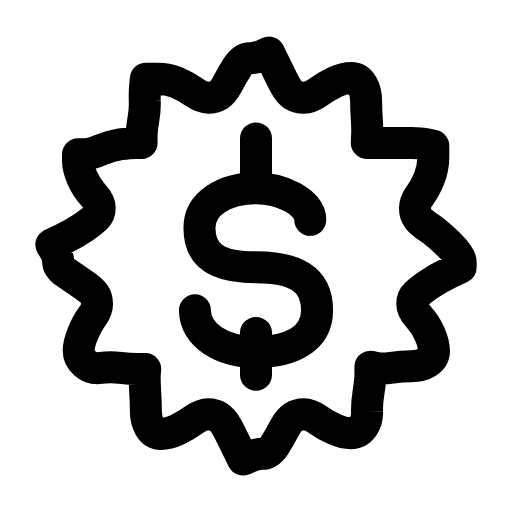
t = 0.00 s
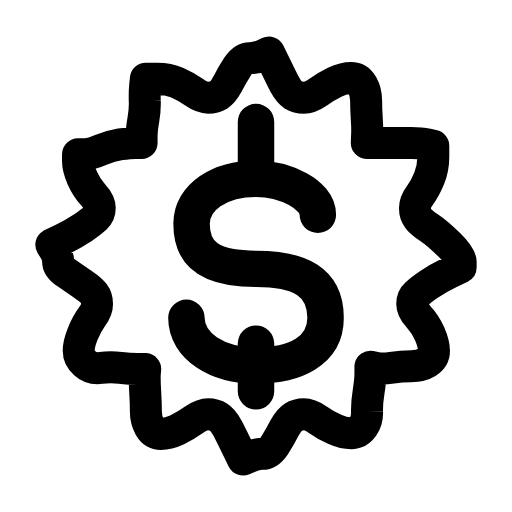
t = 0.25 s
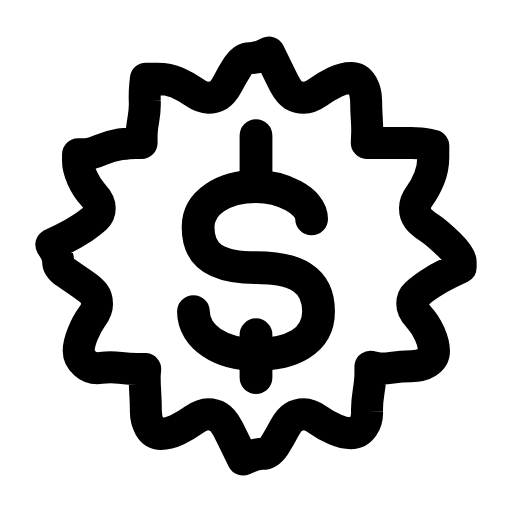
t = 0.43 s
t = 0.70 s: frame unchanged from t = 0.00 s, image omitted
t = 0.88 s: frame unchanged from t = 0.00 s, image omitted
t = 1.23 s: frame unchanged from t = 0.00 s, image omitted

The animated SVG that drew these frames (rendered in a browser with its animation timeline set to each time). Animation: 1 SMIL element (animateTransform=1); one cycle of 1.40 s, repeats indefinitely.

<svg xmlns="http://www.w3.org/2000/svg" width="24" height="24" viewBox="0 0 24 24" fill="none"><g transform="translate(-0.72 -0.72) scale(1.06)"><path stroke="currentColor" stroke-width="1.415" stroke-linecap="round" stroke-linejoin="round" fill="none" d="M21.05 12.5L20.54 12.75Q20.03 13 19.66 13.25Q19.29 13.5 19.1 13.68Q18.91 13.85 18.91 14.12Q18.91 14.39 19.2 14.7Q19.48 15 19.68 15.44Q19.87 15.88 19.87 16.19Q19.87 16.5 19.58 16.69Q19.29 16.87 18.86 16.87Q18.43 16.87 18 16.94Q17.58 17 17.32 16.95L17.06 16.9L17.06 17.2Q17.06 17.5 16.98 18Q16.9 18.5 16.91 18.88Q16.93 19.25 16.73 19.55Q16.52 19.84 16.2 19.84Q15.88 19.84 15.49 19.67Q15.1 19.5 14.75 19.25Q14.39 19 14.12 19Q13.85 19 13.65 19.13Q13.45 19.25 13.25 19.63Q13.06 20 12.82 20.38Q12.57 20.75 12.29 20.75Q12 20.75 11.71 20.88L11.43 21L11.18 20.5Q10.94 20 10.75 19.63Q10.55 19.25 10.35 19.13Q10.15 19 9.88 19Q9.61 19 9.25 19.25Q8.9 19.5 8.51 19.69Q8.12 19.87 7.8 19.87Q7.48 19.87 7.3 19.56Q7.13 19.25 7.13 18.88Q7.13 18.5 7.1 18Q7.07 17.5 7.08 17.25L7.1 17L6.76 17Q6.42 17 6 16.95Q5.57 16.9 5.14 16.95Q4.71 17 4.44 16.75Q4.16 16.5 4.16 16.19Q4.16 15.88 4.34 15.44Q4.52 15 4.74 14.7Q4.97 14.39 4.97 14.12Q4.97 13.85 4.84 13.68Q4.71 13.5 4.34 13.25Q3.97 13 3.61 12.75Q3.25 12.5 3.25 12.25Q3.25 12 3.1 11.75L2.95 11.5L3.46 11.25Q3.97 11 4.34 10.75Q4.71 10.5 4.9 10.32Q5.09 10.15 5.09 9.88Q5.09 9.61 4.8 9.3Q4.52 9 4.32 8.56Q4.13 8.12 4.13 7.81L4.13 7.5L4.42 7.5Q4.71 7.5 5.14 7.31Q5.57 7.13 6 7.06Q6.42 7 6.68 7L6.94 7L6.94 6.71Q6.94 6.42 7.02 5.96Q7.1 5.5 7.08 5.13Q7.07 4.75 7.1 4.46L7.13 4.16L7.63 4.16Q8.12 4.16 8.51 4.33Q8.9 4.5 9.25 4.75Q9.61 5 9.88 5Q10.15 5 10.35 4.88Q10.55 4.75 10.75 4.38Q10.94 4 11.18 3.63Q11.43 3.25 11.71 3.25Q12 3.25 12.29 3.13L12.57 3L12.82 3.5Q13.06 4 13.25 4.38Q13.45 4.75 13.65 4.88Q13.85 5 14.12 5Q14.39 5 14.75 4.75Q15.1 4.5 15.49 4.31Q15.88 4.13 16.2 4.13Q16.52 4.13 16.7 4.44Q16.87 4.75 16.87 5.13Q16.87 5.5 16.9 5.96Q16.93 6.42 16.91 6.71L16.9 7L17.24 7Q17.58 7 18 7Q18.43 7 18.86 7Q19.29 7 19.56 7.06L19.84 7.13L19.84 7.63Q19.84 8.12 19.66 8.56Q19.48 9 19.26 9.3Q19.03 9.61 19.03 9.88Q19.03 10.15 19.16 10.32Q19.29 10.5 19.66 10.75Q20.03 11 20.54 11.5Q21.05 12 21.05 12.25L21.05 12.5Z"></path><g transform="translate(12 12)"><g><animateTransform attributeName="transform" type="scale" values="1;1.14;1;1" keyTimes="0;0.24;0.5;1" dur="1.4s" repeatCount="indefinite" calcMode="spline" keySplines="0.16 1 0.3 1;0.16 1 0.3 1;0.16 1 0.3 1"/><g transform="translate(-12 -12)"><g><path stroke="currentColor" stroke-width="1.415" stroke-linecap="round" stroke-linejoin="round" fill="none" d="M9.3 14.4C9.3 15.5 10.5 16.25 12 16.25C13.5 16.25 14.7 15.7 14.7 14.4C14.7 13 13.7 12.5 12 12.5C10.3 12.5 9.5 12 9.5 10.75C9.5 9.7 10.6 9 12 9C13.1 9 14.4 9.6 14.4 10.4"></path><path stroke="currentColor" stroke-width="1.415" stroke-linecap="round" stroke-linejoin="round" fill="none" d="M12 6.8L12 8.6M12 15.4L12 17.25"></path></g></g></g></g></g></svg>
